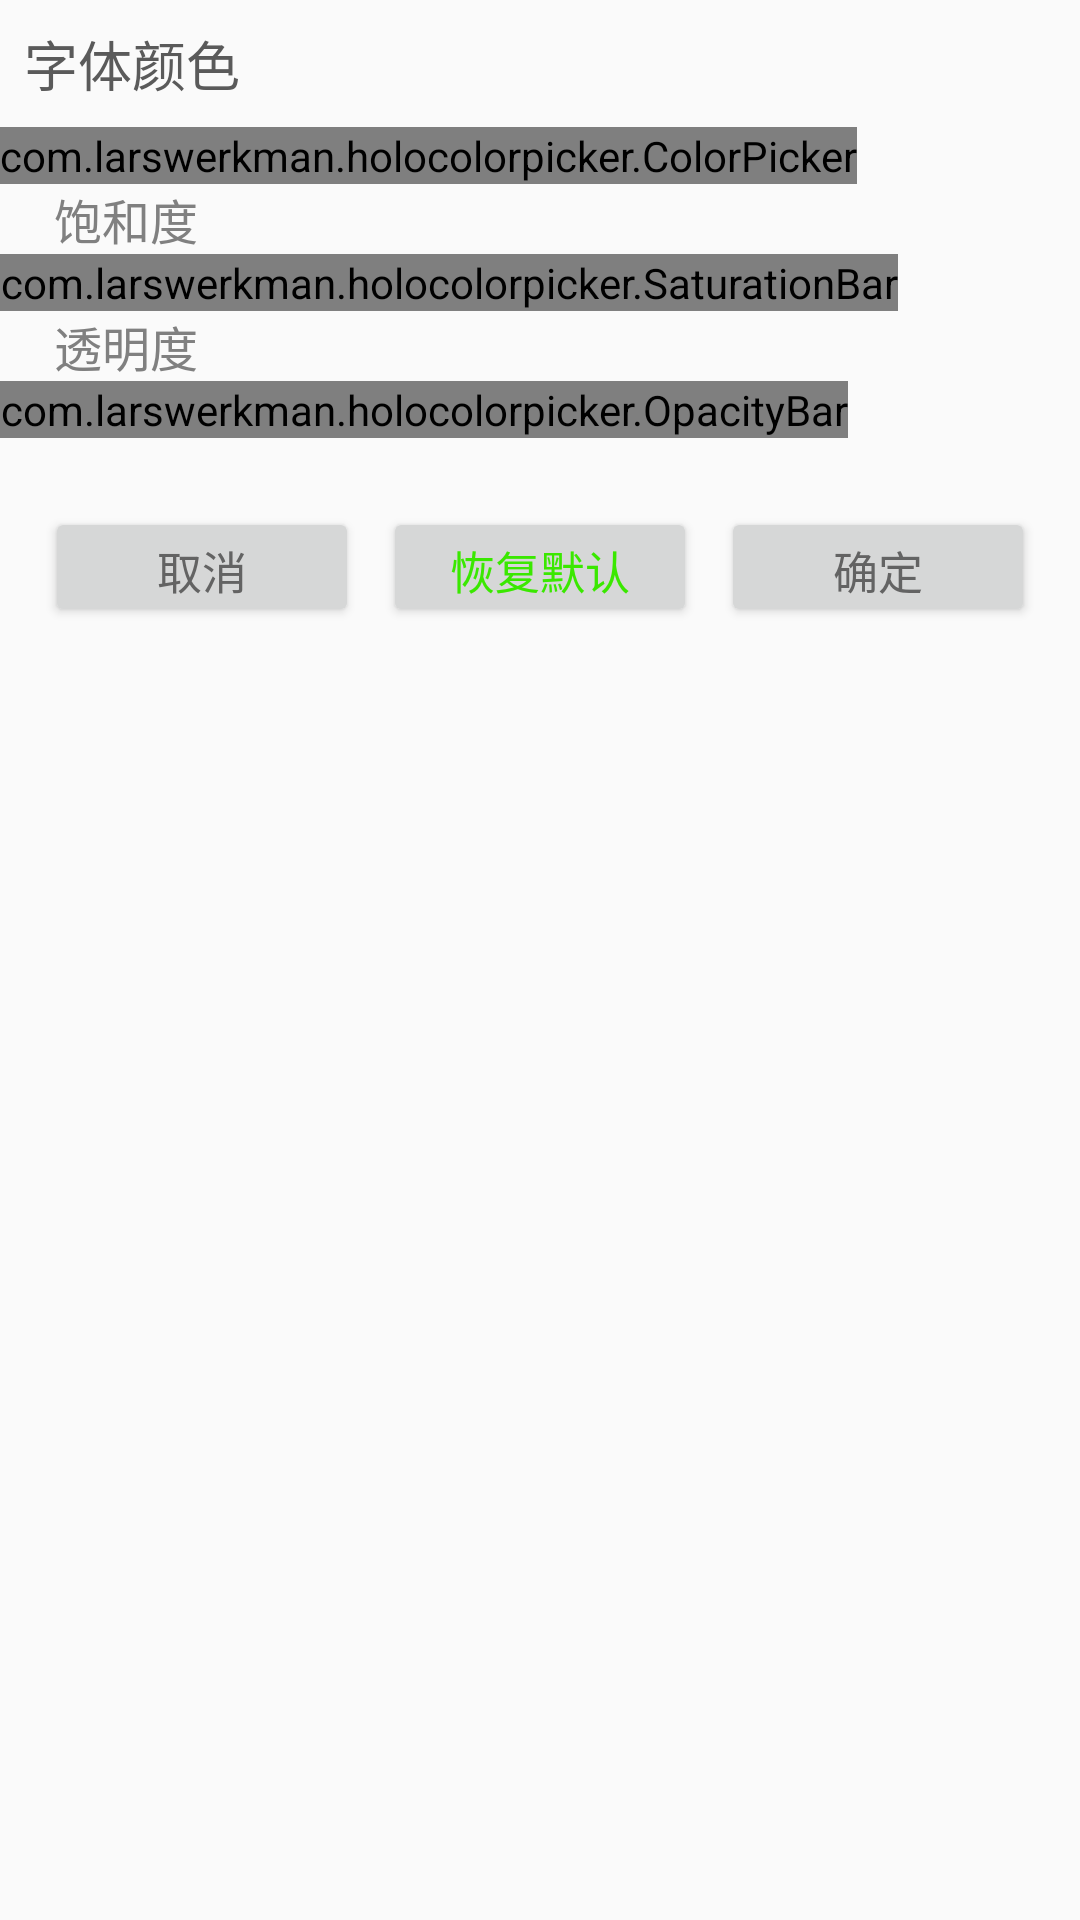

This screen was rendered from an Android layout file. Write that file and the resources it references.
<!-- AndroidManifest.xml: application theme AppTheme -->
<!-- res/layout/lock_colorpicker_layout.xml -->
<?xml version="1.0" encoding="utf-8"?>
<ScrollView xmlns:android="http://schemas.android.com/apk/res/android"
    android:layout_width="match_parent"
    android:layout_height="wrap_content" >

    <LinearLayout
        android:layout_width="match_parent"
        android:layout_height="wrap_content"
        android:orientation="vertical" >

        <TextView
            android:layout_width="match_parent"
            android:layout_height="wrap_content"
            android:gravity="center_vertical"
            android:padding="8dp"
            android:text="@string/lock_font_color"
            android:textColor="#ff5a5a5a"
            android:textSize="18sp" />

        <LinearLayout
            android:layout_width="match_parent"
            android:layout_height="wrap_content"
            android:background="@drawable/custom_dialog_bg_content"
            android:orientation="vertical" >

            <com.larswerkman.holocolorpicker.ColorPicker
                android:id="@+id/colorpicker_view"
                android:layout_width="wrap_content"
                android:layout_height="wrap_content" />

            <TextView
                android:id="@+id/lock_saturation_des"
                android:layout_width="wrap_content"
                android:layout_height="wrap_content"
                android:layout_marginLeft="18dp"
                android:text="@string/lock_color_saturation"
                android:textColor="#808080"
                android:textSize="16sp" />

            <com.larswerkman.holocolorpicker.SaturationBar
                android:id="@+id/staturation_view"
                android:layout_width="wrap_content"
                android:layout_height="wrap_content" />

            <TextView
                android:layout_width="wrap_content"
                android:layout_height="wrap_content"
                android:layout_marginLeft="18dp"
                android:text="@string/lock_color_opacity"
                android:textColor="#808080"
                android:textSize="16sp" />

            <com.larswerkman.holocolorpicker.OpacityBar
                android:id="@+id/opacitybar"
                android:layout_width="wrap_content"
                android:layout_height="wrap_content" />

            

            <LinearLayout
                android:layout_width="match_parent"
                android:layout_height="wrap_content"
                android:layout_marginBottom="20dp"
                android:layout_marginLeft="15dp"
                android:layout_marginRight="15dp"
                android:layout_marginTop="23dp" >

                <Button
                    android:id="@+id/color_picker_cancel"
                    android:layout_width="0dp"
                    android:layout_height="40dp"
                    android:layout_weight="1"
                    android:text="@string/lock_cancel"
                    android:textColor="#636363"
                    android:textSize="15sp" />

                <Button
                    android:id="@+id/color_picker_restore"
                    android:layout_width="0dp"
                    android:layout_height="40dp"
                    android:layout_marginLeft="8dp"
                    android:layout_marginRight="8dp"
                    android:layout_weight="1"
                    android:text="@string/lock_restore"
                    android:textColor="#3ae800"
                    android:textSize="15sp" />

                <Button
                    android:id="@+id/color_picker_ok"
                    android:layout_width="0dp"
                    android:layout_height="40dp"
                    android:layout_weight="1"
                    android:text="@string/lock_ok"
                    android:textColor="#636363"
                    android:textSize="15sp" />
            </LinearLayout>
        </LinearLayout>
    </LinearLayout>

</ScrollView>
<!-- resources referenced by this layout -->
<resources>
  <string name="lock_cancel">取消</string>
  <string name="lock_color_opacity">透明度</string>
  <string name="lock_color_saturation">饱和度</string>
  <string name="lock_font_color">字体颜色</string>
  <string name="lock_ok">确定</string>
  <string name="lock_restore">恢复默认</string>
  <style name="AppTheme" parent="AppBaseTheme">
          
      </style>
  <style name="AppBaseTheme" parent="Theme.AppCompat.Light">
  
          
          <item name="android:windowNoTitle">true</item>
      </style>
</resources>
